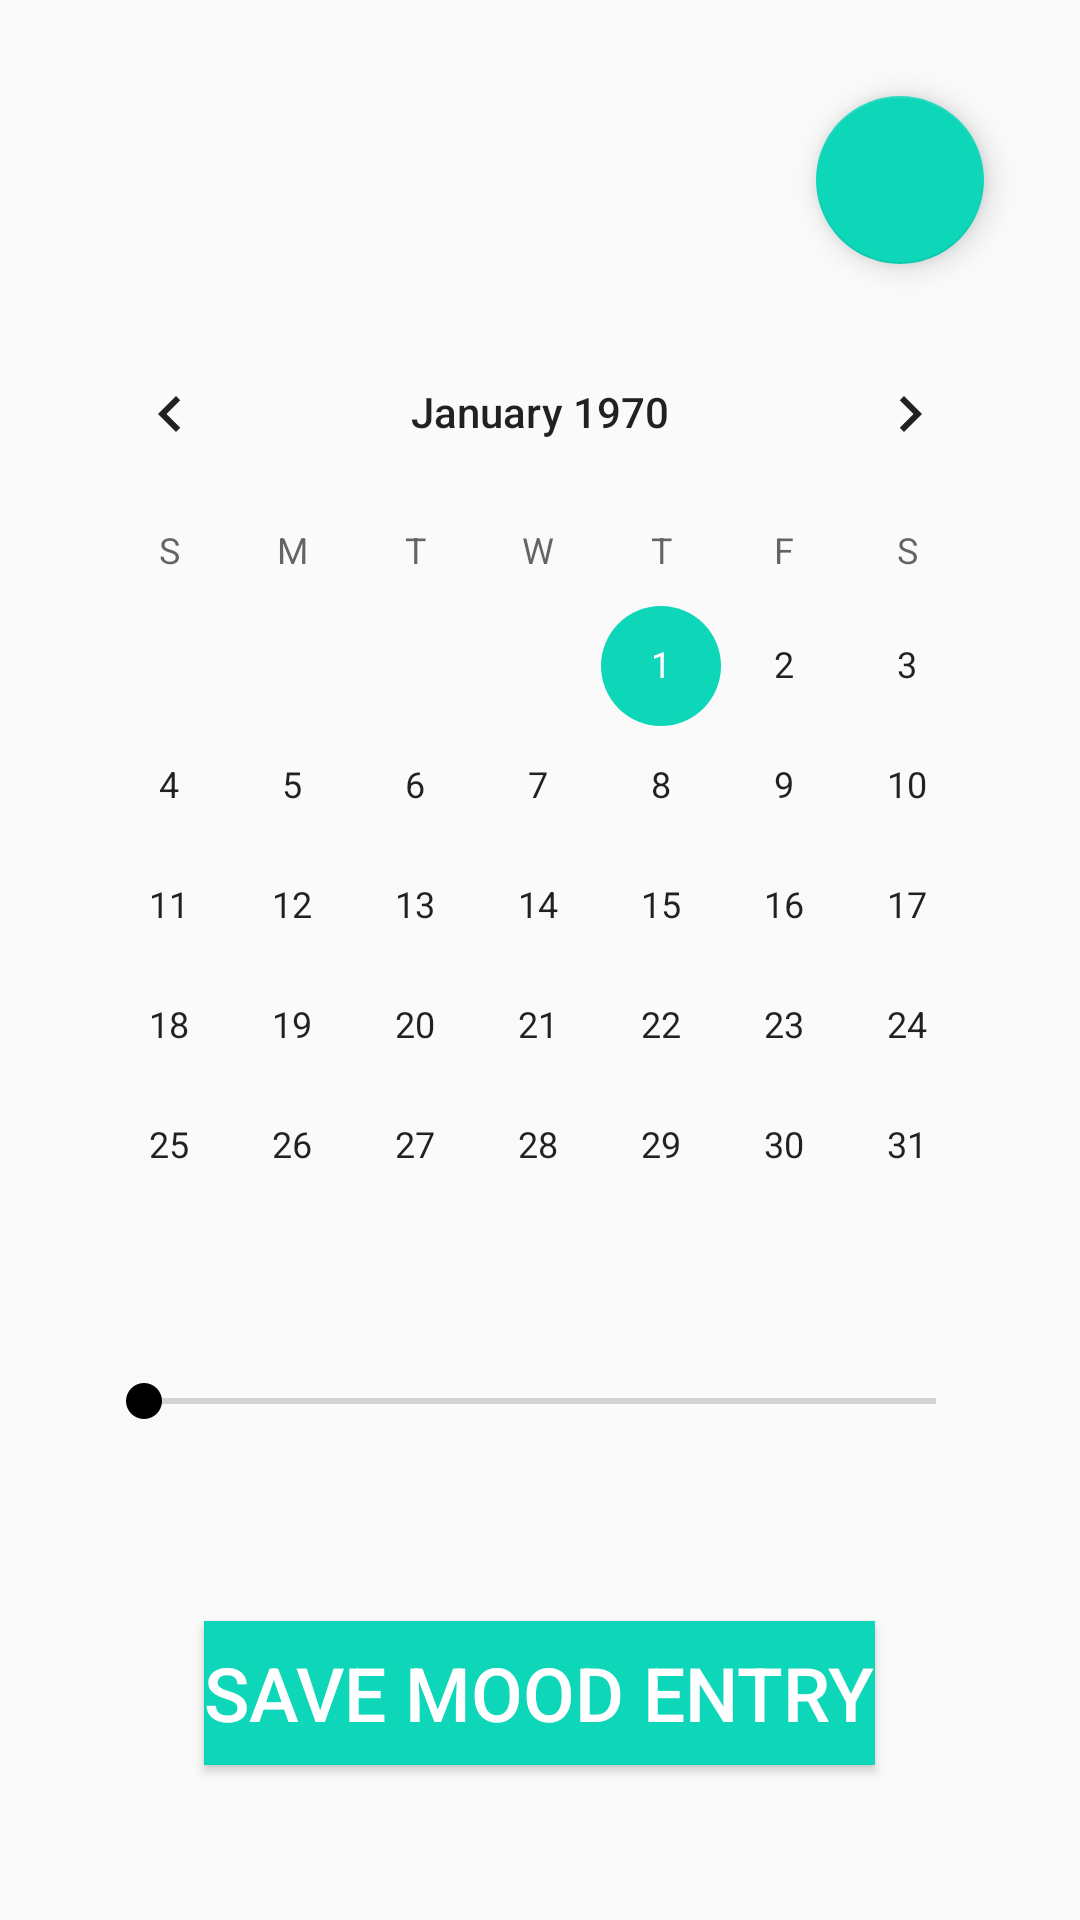

Android layout source for this screen:
<!-- AndroidManifest.xml: application theme Theme.FYP -->
<!-- res/layout/activity_mood_tracker.xml -->
<?xml version="1.0" encoding="utf-8"?>
<RelativeLayout xmlns:android="http://schemas.android.com/apk/res/android"
    android:id="@+id/activity_main"
    android:layout_width="match_parent"
    android:layout_height="match_parent"
    android:padding="16dp">

    <com.google.android.material.floatingactionbutton.FloatingActionButton
        android:id="@+id/calendar_button"
        android:layout_width="wrap_content"
        android:layout_height="wrap_content"
        android:layout_alignParentTop="true"
        android:layout_alignParentEnd="true"
        android:layout_marginTop="16dp"
        android:layout_marginEnd="16dp"
        android:src="@drawable/ic_baseline_calendar_month_24"
        android:tint="@color/black"
        android:backgroundTint="@color/light_green" />

    <CalendarView
        android:id="@+id/calendar_view"
        android:layout_width="match_parent"
        android:layout_height="wrap_content"
        android:layout_below="@+id/calendar_button"
        android:layout_marginTop="16dp" />

    <SeekBar
        android:id="@+id/mood_seek_bar"
        android:layout_width="match_parent"
        android:layout_height="wrap_content"
        android:layout_below="@+id/calendar_view"
        android:layout_marginTop="16dp"
        android:max="4"
        android:thumbTint="@color/black"
        android:progressTint="@color/light_green"
        android:layout_marginLeft="16dp"
        android:layout_marginRight="16dp" />

    <TextView
        android:id="@+id/mood_text_view"
        android:layout_width="wrap_content"
        android:layout_height="wrap_content"
        android:layout_below="@+id/mood_seek_bar"
        android:layout_centerHorizontal="true"
        android:layout_marginTop="16dp"
        android:textSize="24sp" />

    <Button
        android:id="@+id/save_button"
        android:layout_width="wrap_content"
        android:layout_height="wrap_content"
        android:layout_below="@+id/mood_text_view"
        android:layout_centerHorizontal="true"
        android:layout_marginTop="16dp"
        android:textSize="25sp"
        android:text="Save mood entry"
        android:background="@color/light_green"
        android:textColor="@color/white"/>

</RelativeLayout>
<!-- resources referenced by this layout -->
<resources>
  <color name="black">#FF000000</color>
  <color name="light_green">#0ED6B9</color>
  <color name="white">#FFFFFFFF</color>
  <style name="Theme.FYP" parent="Theme.AppCompat.DayNight.NoActionBar">
          
          <item name="colorPrimary">@color/light_green</item>
          <item name="colorPrimaryDark">@color/light_green</item>
          <item name="colorAccent">@color/light_green</item>
  
      </style>
</resources>
